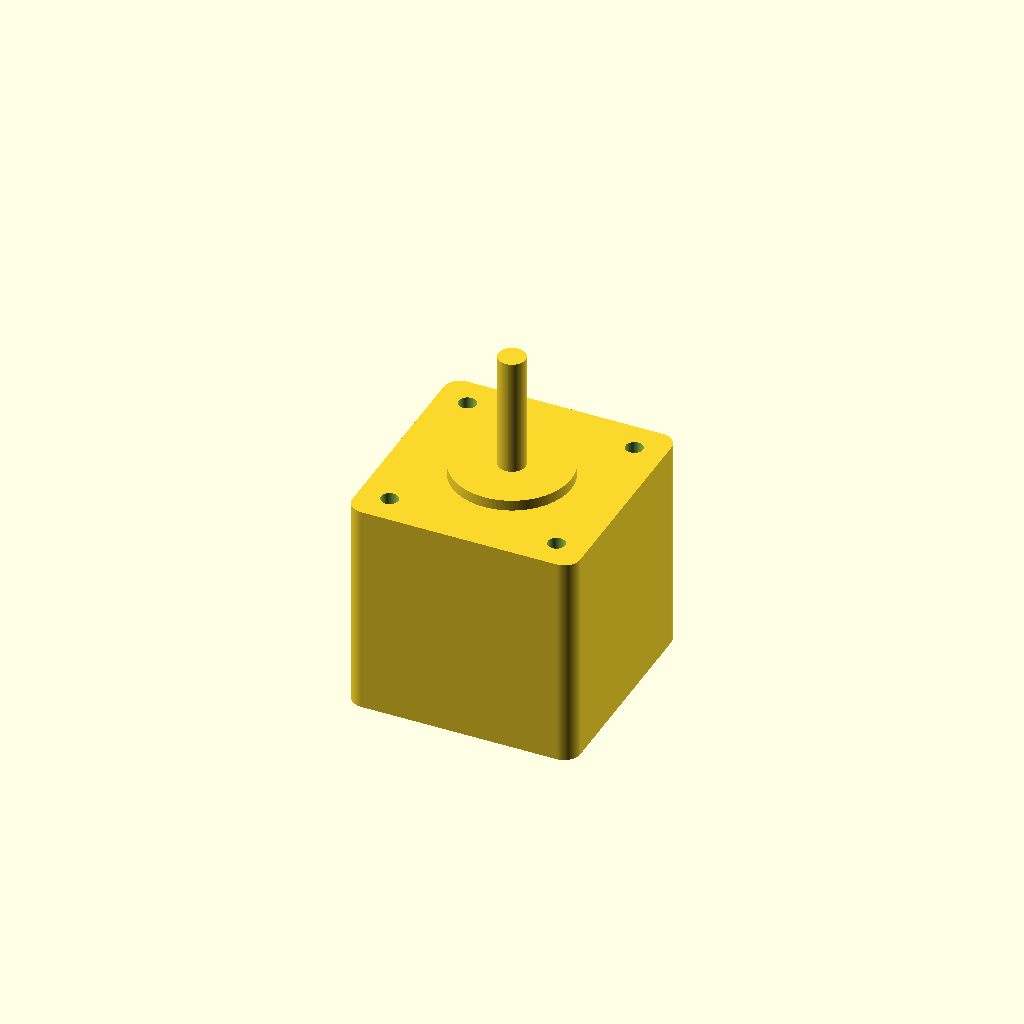
Cell 1: rendered with the file's own defaults.
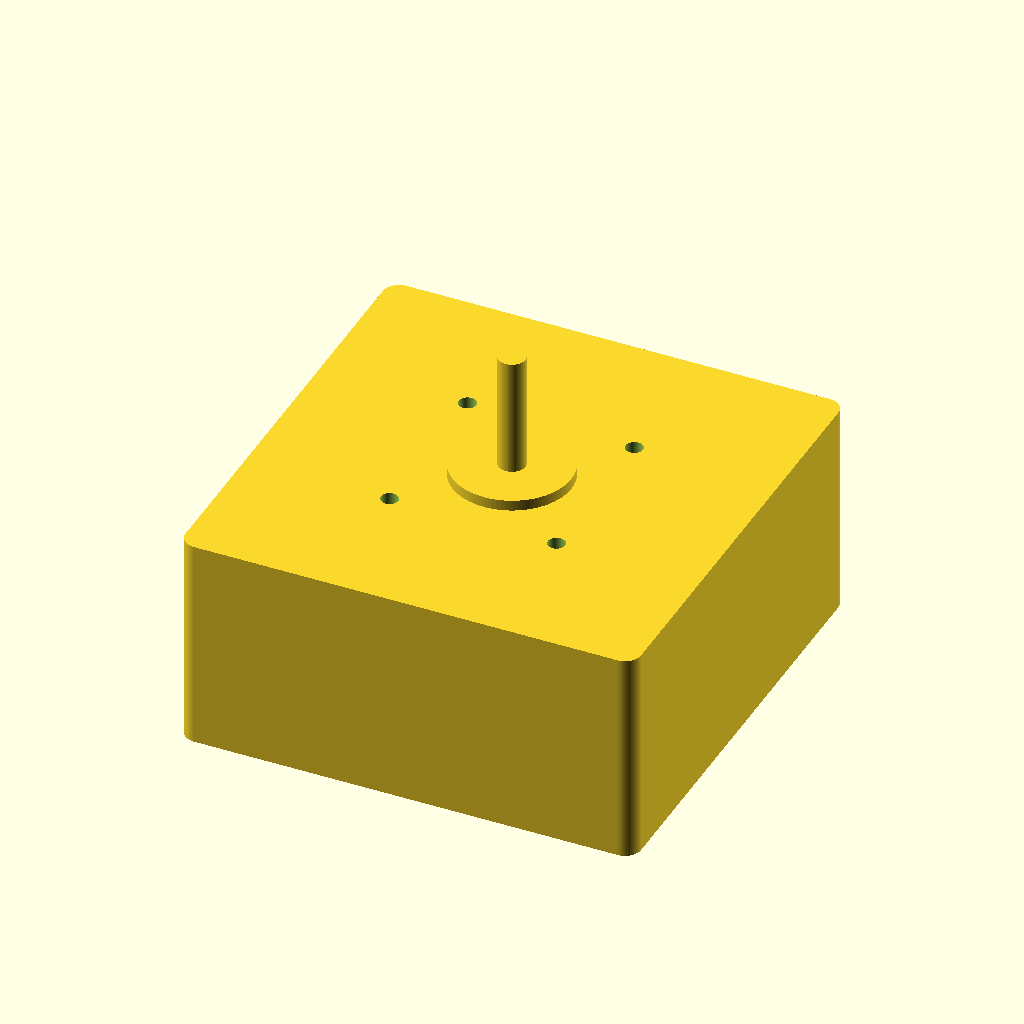
Cell 2: the same model with face_w = 84.6.
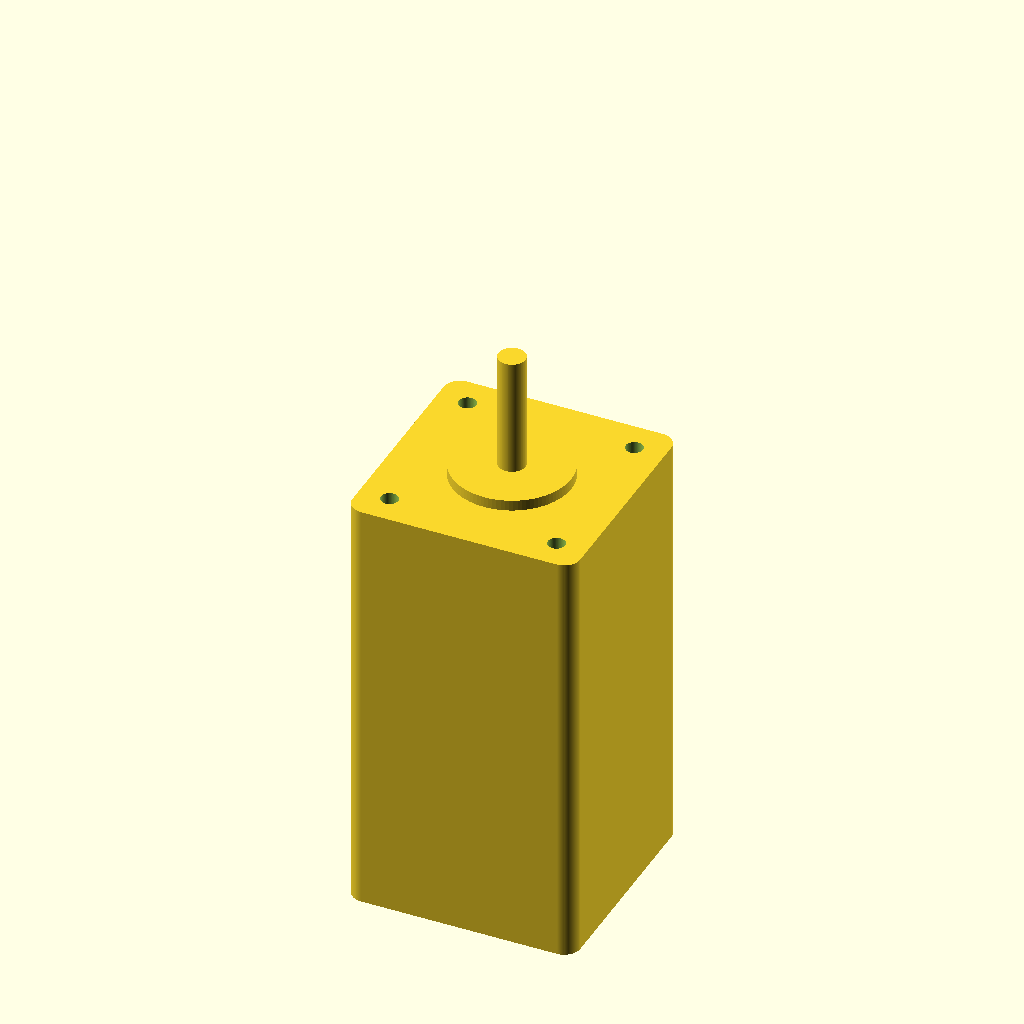
Cell 3: the same model with body_len = 80.
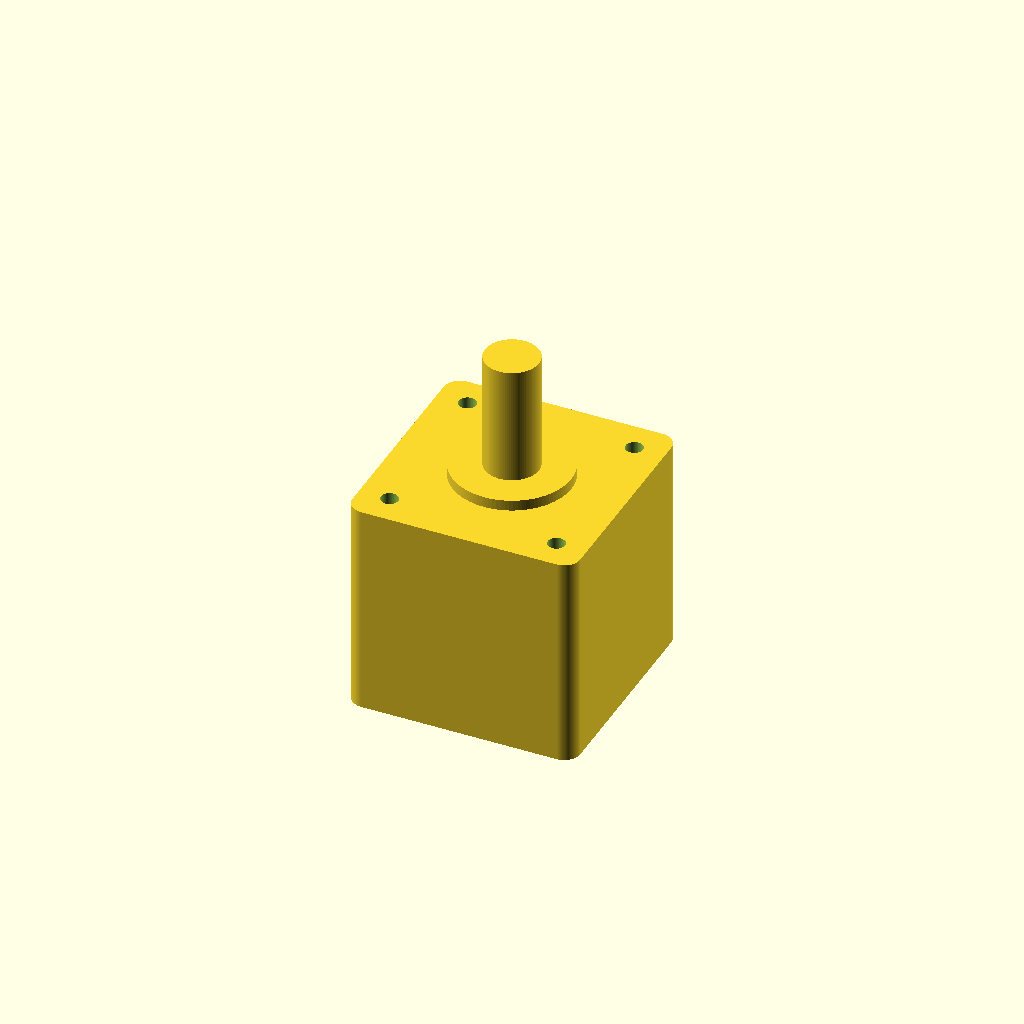
Cell 4 — shaft_d set to 10, the other parameters unchanged.
All cells are drawn from one camera (rotation 55°, 0°, 25°, orthographic, colour scheme Cornfield), so only the parameter changes between them.
OpenSCAD source file additional_study/matched_effort/results/direct_vlm/scad/stepper_motor__NEMA17_40.scad:
$fn = 96;

// Parameters (mm)
face_w = 42.3;          // motor face width (square)
body_len = 40.0;        // motor body length (excluding front boss/shaft)
shaft_d = 5.0;          // shaft diameter
shaft_len = 22.0;       // typical protrusion
mount_spacing = 31.0;   // center-to-center mounting hole spacing
mount_hole_d = 3.2;     // typical for M3 clearance
front_boss_d = 22.0;    // typical NEMA17 pilot diameter
front_boss_h = 2.0;     // typical pilot height
corner_r = 3.0;         // slight rounding on body edges

module rounded_box_xy(size=[10,10,10], r=1) {
    // Rounded rectangle in XY, extruded in Z
    x = size[0]; y = size[1]; z = size[2];
    linear_extrude(height=z)
        offset(r=r)
            square([x-2*r, y-2*r], center=true);
}

module stepper_motor_nema17_like() {
    // Coordinate system:
    // Front face at z=0, body extends to negative z.
    // Shaft extends to positive z.
    difference() {
        union() {
            // Body
            translate([0,0,-body_len])
                rounded_box_xy([face_w, face_w, body_len], r=corner_r);

            // Front boss (pilot)
            cylinder(d=front_boss_d, h=front_boss_h);

            // Shaft
            translate([0,0,front_boss_h])
                cylinder(d=shaft_d, h=shaft_len);
        }

        // Mounting holes through front face into body
        for (sx = [-1, 1], sy = [-1, 1]) {
            translate([sx*mount_spacing/2, sy*mount_spacing/2, -body_len-0.5])
                cylinder(d=mount_hole_d, h=body_len + front_boss_h + 1.0);
        }

        // Optional: small center recess on front face (common on some motors)
        // Comment out if undesired
        translate([0,0,-0.01])
            cylinder(d=10.0, h=0.8);
    }
}

stepper_motor_nema17_like();
Parameter table extracted from the source (name, type, default, range or options):
face_w: number, default 42.3
body_len: number, default 40
shaft_d: number, default 5
shaft_len: number, default 22
mount_spacing: number, default 31
mount_hole_d: number, default 3.2
front_boss_d: number, default 22
front_boss_h: number, default 2
corner_r: number, default 3
